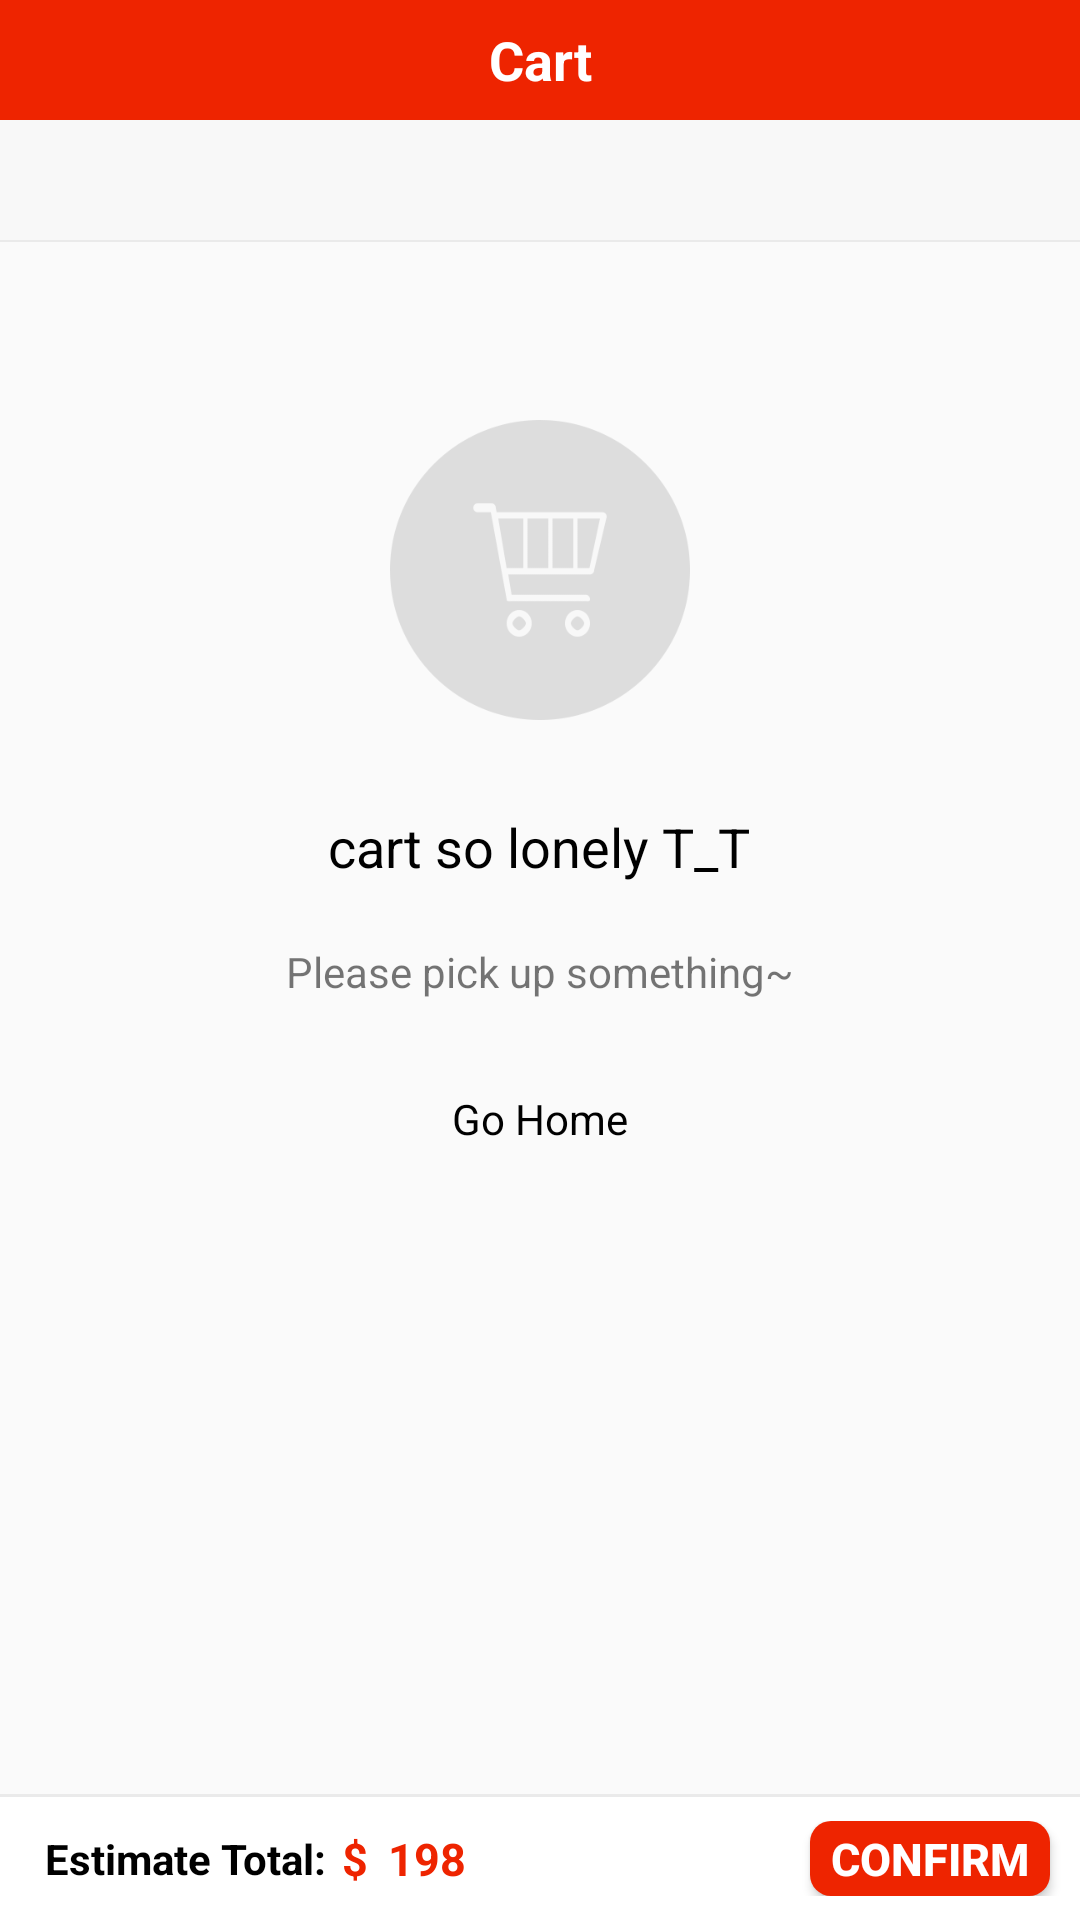

Layout XML and referenced resources for this Android screen:
<!-- AndroidManifest.xml: application theme AppTheme -->
<!-- res/layout/fragment_cart.xml -->
<?xml version="1.0" encoding="utf-8"?>
<RelativeLayout xmlns:android="http://schemas.android.com/apk/res/android"
    android:orientation="vertical" android:layout_width="match_parent"
    android:layout_height="match_parent">

    <include layout="@layout/header_cart"
        android:id="@+id/cart_header"/>
    <RelativeLayout
        android:id="@+id/cart_exit"
        android:layout_below="@id/cart_header"
        android:layout_width="match_parent"
        android:layout_height="match_parent">
        <android.support.v7.widget.RecyclerView
            android:id="@+id/lk"
            android:background="#f8f8f8"
            android:layout_width="match_parent"
            android:layout_height="40dp"/>
        <ImageView
            android:id="@+id/imgHeader"
            android:layout_below="@id/lk"
            android:background="#eaeaea"
            android:layout_width="match_parent"
            android:layout_height="0.5dp"/>
        <RelativeLayout
            android:id="@+id/Re_four"
            android:paddingTop="8dp"
            android:paddingBottom="8dp"
            android:background="#ffffff"
            android:layout_alignParentBottom="true"
            android:layout_width="match_parent"
            android:layout_height="wrap_content">

            <TextView
                android:paddingLeft="15dp"
                android:id="@+id/one"
                android:textSize="14sp"
                android:textColor="#000"
                android:textStyle="bold"
                android:layout_centerVertical="true"
                android:text="@string/zongjiaguji"
                android:layout_width="wrap_content"
                android:layout_height="wrap_content" />

            <TextView
                android:layout_centerVertical="true"
                android:text="$ "
                android:id="@+id/two"
                android:textSize="15sp"
                android:textStyle="bold"
                android:textColor="#ee2400"
                android:layout_marginLeft="5dp"
                android:layout_toRightOf="@id/one"
                android:layout_width="wrap_content"
                android:layout_height="wrap_content" />

            <TextView
                android:layout_centerVertical="true"
                android:text="198"
                android:textColor="#ee2400"
                android:id="@+id/total_price"
                android:textSize="15sp"
                android:textStyle="bold"
                android:layout_marginLeft="3dp"
                android:layout_toRightOf="@id/two"
                android:layout_width="wrap_content"
                android:layout_height="wrap_content" />

            <Button
                android:layout_centerVertical="true"
                android:layout_alignParentRight="true"
                android:layout_marginRight="10dp"
                android:textSize="15dp"
                android:id="@+id/submit"
                android:gravity="center"
                android:textColor="#ffffff"
                android:background="@drawable/roundsubmit"
                android:text="@string/querendingdan"
                android:textStyle="bold"
                android:layout_width="80dp"
                android:layout_height="25dp" />

        </RelativeLayout>
        <ImageView
            android:id="@+id/img"
            android:layout_above="@id/Re_four"
            android:layout_width="match_parent"
            android:layout_height="1dp"
            android:background="#eaeaea"/>

        <ListView
            android:layout_below="@id/imgHeader"
            android:id="@+id/lv"
            android:layout_width="match_parent"
            android:layout_height="wrap_content"
            android:layout_above="@id/img">

        </ListView>
    </RelativeLayout>
    <LinearLayout
        android:layout_below="@id/cart_header"
        android:id="@+id/cart_none"
        android:orientation="vertical" android:layout_width="match_parent"
        android:layout_height="match_parent">

        <ImageView
            android:src="@drawable/cart_none"
            android:layout_gravity="center"
            android:layout_marginTop="100dp"
            android:layout_width="100dp"
            android:layout_height="100dp" />

        <TextView
            android:layout_marginTop="30dp"
            android:text="@string/cartLonely"
            android:textSize="18sp"
            android:textColor="#000000"
            android:layout_gravity="center"
            android:layout_width="wrap_content"
            android:layout_height="wrap_content" />
        <TextView
            android:text="@string/hostSelect"
            android:layout_marginTop="20dp"
            android:layout_gravity="center"
            android:layout_width="wrap_content"
            android:layout_height="wrap_content" />
        <TextView
            android:text="Go Home"
            android:layout_marginTop="30dp"
            android:textColor="#000000"
            android:id="@+id/GoToProduct"
            android:clickable="true"
            android:layout_gravity="center"
            android:layout_width="wrap_content"
            android:layout_height="wrap_content" />

    </LinearLayout>

</RelativeLayout>
<!-- res/layout/header_cart.xml (included above) -->
<?xml version="1.0" encoding="utf-8"?>
<LinearLayout xmlns:android="http://schemas.android.com/apk/res/android"
    style="@style/header">

    <TextView
        android:layout_width="0dp"
        android:layout_height="fill_parent"
        android:id="@+id/cart_header"
        style="@style/text_title"
        android:layout_gravity="center"
        android:gravity="center"
        android:layout_weight="1"
        android:text="@string/cart"
        android:textColor="#ffffff" />

</LinearLayout>
<!-- resources referenced by this layout -->
<resources>
  <!-- drawable cart_none: png bitmap (drawable, 10823 bytes) -->
  <!-- drawable roundsubmit (drawable) -->
  <?xml version="1.0" encoding="utf-8"?>
  <shape xmlns:android="http://schemas.android.com/apk/res/android">
  
      <solid android:color="#EE2400"></solid>
      <corners android:radius="7dp"></corners>
  
  </shape>
  <string name="cart"> Cart </string>
  <string name="cartLonely"> cart so lonely T_T </string>
  <string name="hostSelect">Please pick up something~</string>
  <string name="querendingdan"> Confirm</string>
  <string name="zongjiaguji"> Estimate Total: </string>
  <style name="header">
          <item name="android:gravity">center_vertical|center_horizontal</item>
          <item name="android:orientation">horizontal</item>
          <item name="android:background">#EE2400</item>
          <item name="android:layout_width">fill_parent</item>
          <item name="android:layout_height">40.0dip</item>
      </style>
  <style name="text_title">
          <item name="android:gravity">center</item>
          <item name="android:textColor">#ffffffff</item>
          <item name="android:textSize">18.0dip</item>
          <item name="android:textStyle">bold</item>
          <item name="android:singleLine">true</item>
      </style>
  <style name="AppTheme" parent="Theme.AppCompat.Light.NoActionBar">
          
      </style>
</resources>
